Dataset: dataset (GitHub, Ghassane19/MLProject). Classes: bus, car, cyclist, motorcycle, pedestrian.

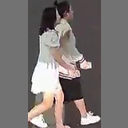
Label: pedestrian

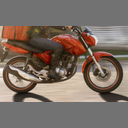
Label: motorcycle

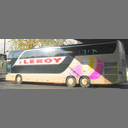
Label: bus

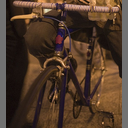
Label: cyclist

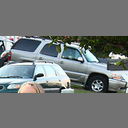
Label: car

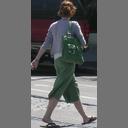
Label: pedestrian
